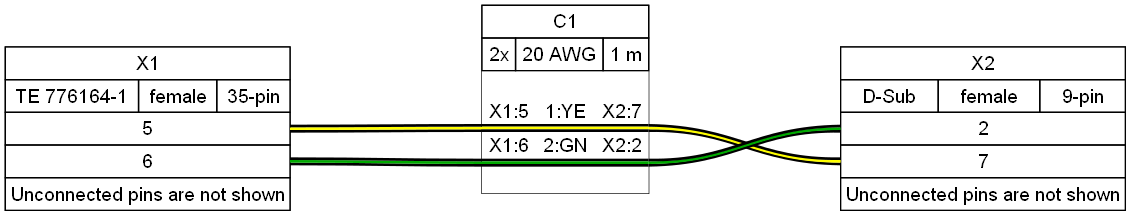

The file beside this chart, header and first rows:
#	Qty	Unit	Description	Designators
1	1		Connector, D-Sub, female, 9 pins	X2
2	1		Connector, TE 776164-1, female, 35 pins	X1
3	1	m	Cable, 2 x 20 AWG	C1
